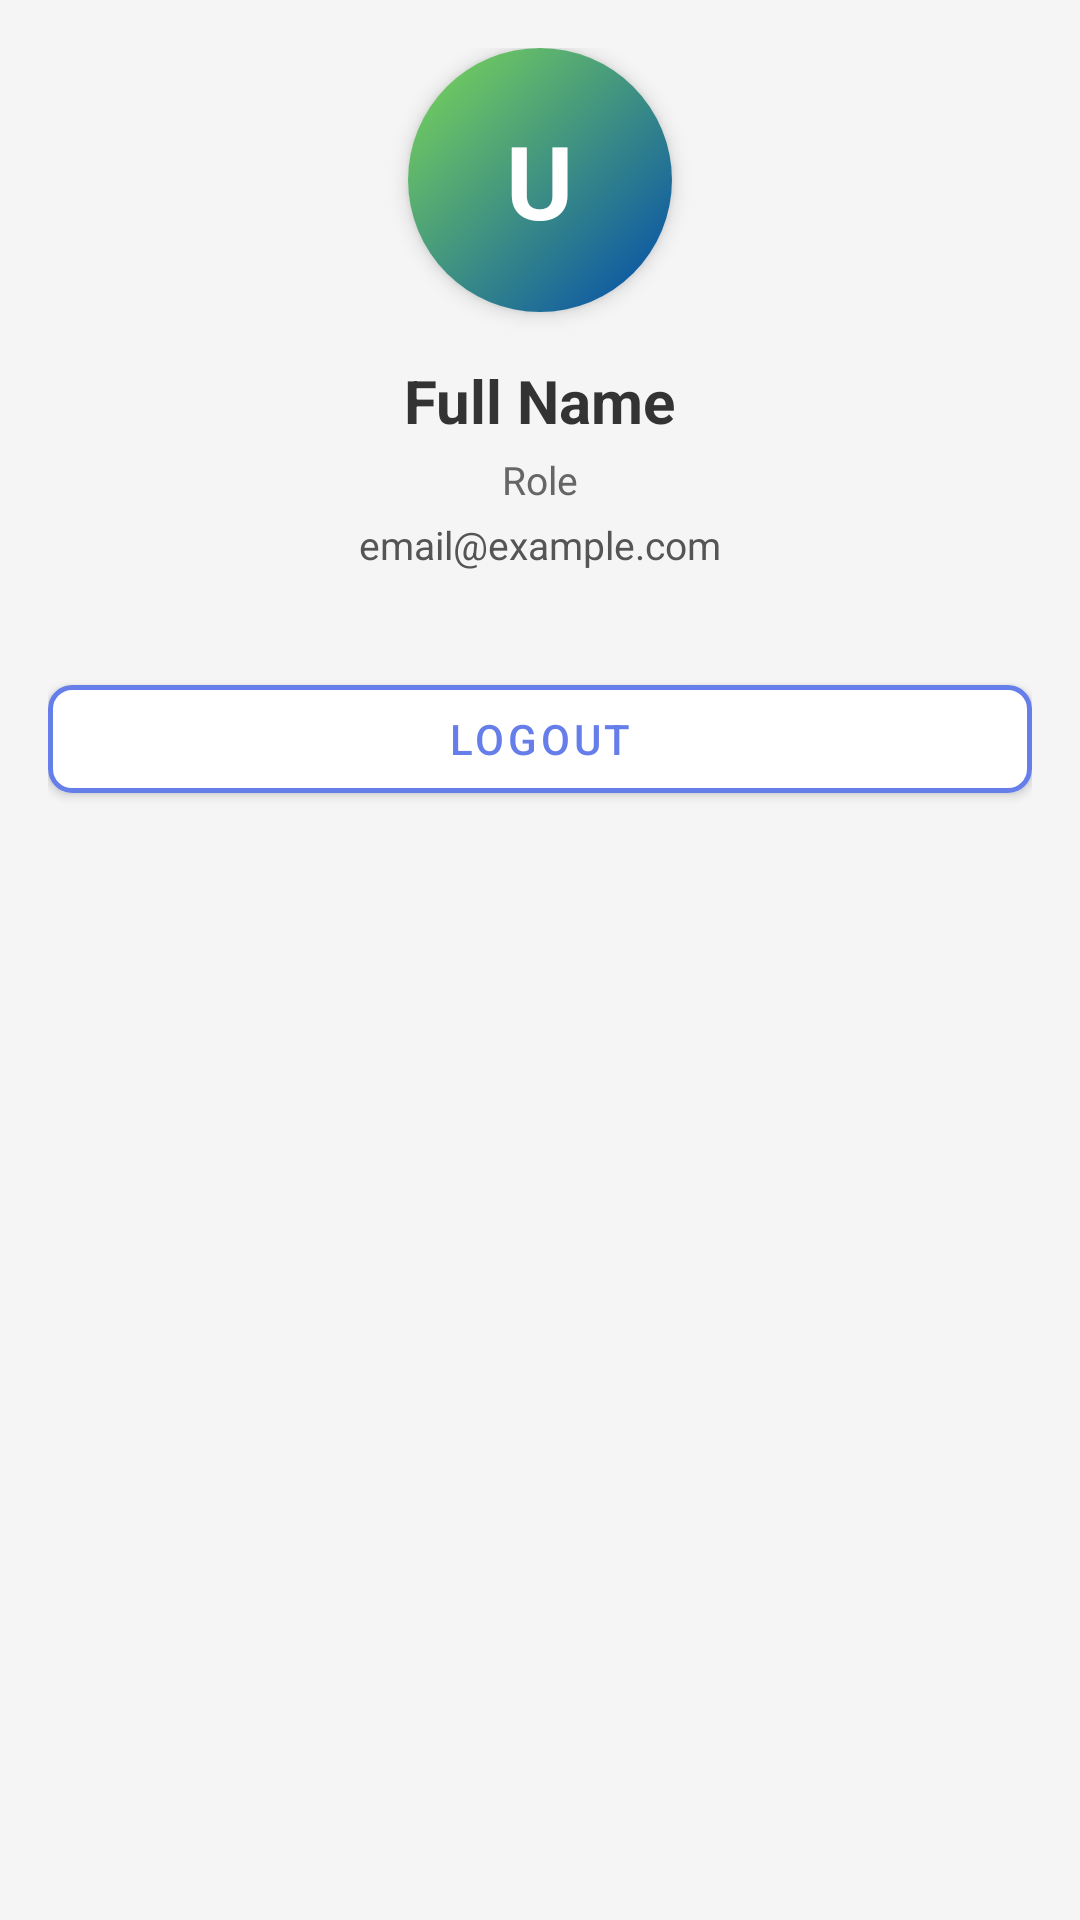

Reconstruct the res/layout file that produces this screen, plus the resources it refers to.
<!-- AndroidManifest.xml: application theme Theme.LogPoint -->
<!-- res/layout/fragment_profile.xml -->
<?xml version="1.0" encoding="utf-8"?>
<ScrollView xmlns:android="http://schemas.android.com/apk/res/android"
    xmlns:app="http://schemas.android.com/apk/res-auto"
    android:layout_width="match_parent"
    android:layout_height="match_parent"
    android:background="@color/bg_light"
    android:padding="16dp">

    <LinearLayout
        android:layout_width="match_parent"
        android:layout_height="wrap_content"
        android:orientation="vertical"
        android:gravity="center">

        
        <androidx.cardview.widget.CardView
            android:layout_width="88dp"
            android:layout_height="88dp"
            android:layout_marginBottom="16dp"
            app:cardCornerRadius="44dp"
            app:cardElevation="4dp">

            <LinearLayout
                android:layout_width="match_parent"
                android:layout_height="match_parent"
                android:background="@drawable/gradient_button"
                android:gravity="center">

                <TextView
                    android:id="@+id/tvProfileInitial"
                    android:layout_width="wrap_content"
                    android:layout_height="wrap_content"
                    android:text="U"
                    android:textSize="34sp"
                    android:textStyle="bold"
                    android:textColor="@color/white" />

            </LinearLayout>
        </androidx.cardview.widget.CardView>

        <TextView
            android:id="@+id/tvProfileName"
            android:layout_width="wrap_content"
            android:layout_height="wrap_content"
            android:text="Full Name"
            android:textSize="20sp"
            android:textStyle="bold"
            android:textColor="@color/text_dark"
            android:layout_marginBottom="4dp" />

        <TextView
            android:id="@+id/tvProfileRole"
            android:layout_width="wrap_content"
            android:layout_height="wrap_content"
            android:text="Role"
            android:textSize="13sp"
            android:textColor="@color/text_light"
            android:layout_marginBottom="4dp" />

        <TextView
            android:id="@+id/tvProfileEmail"
            android:layout_width="wrap_content"
            android:layout_height="wrap_content"
            android:text="email@example.com"
            android:textSize="13sp"
            android:textColor="@color/text_medium"
            android:layout_marginBottom="32dp" />

        
        <com.google.android.material.button.MaterialButton
            android:id="@+id/btnProfileLogout"
            android:layout_width="match_parent"
            android:layout_height="48dp"
            android:text="Logout"
            android:textColor="@color/primary_dark"
            android:backgroundTint="@color/white"
            app:strokeColor="@color/primary_dark"
            app:strokeWidth="1.5dp"
            app:cornerRadius="8dp" />

    </LinearLayout>
</ScrollView>
<!-- resources referenced by this layout -->
<resources>
  <color name="bg_light">#F5F5F5</color>
  <color name="primary_dark">#667EEA</color>
  <color name="text_dark">#333333</color>
  <color name="text_light">#666666</color>
  <color name="text_medium">#555555</color>
  <color name="white">#FFFFFF</color>
  <!-- drawable gradient_button (drawable) -->
  <?xml version="1.0" encoding="utf-8"?>
  <shape xmlns:android="http://schemas.android.com/apk/res/android">
      <gradient
          android:angle="135"
          android:startColor="#004aad"
          android:endColor="#7ed957" />
      <corners android:radius="5dp" />
      <padding
          android:left="12dp"
          android:top="12dp"
          android:right="12dp"
          android:bottom="12dp" />
  </shape>
  <style name="Theme.LogPoint" parent="Theme.MaterialComponents.DayNight.NoActionBar">
          
          <item name="colorPrimary">@color/primary_dark</item>
          <item name="colorPrimaryVariant">@color/primary_light</item>
          <item name="colorOnPrimary">@color/white</item>
  
          
          <item name="colorError">@color/error</item>
  
          
          <item name="android:colorBackground">@color/bg_light</item>
      </style>
  <color name="primary_light">#764BA2</color>
  <color name="error">#F44336</color>
</resources>
